Image classification data set "dataset" (UtrechtUniversity/insects on GitHub). Class labels (26): ant, bee, bee apis, bee bombus, beetle, beetle coccinellidae, beetle oedemeridae, bug, bug graphosoma, fly, fly empididae, fly sarcophagidae, fly small, hfly episyr, hfly eristal, hfly eupeo, hfly myathr, hfly sphaero, hoverfly syrphus, lepi, background non-insect, bird non-insect, dirt non-insect, shadow non-insect, scorpionfly, wasp.

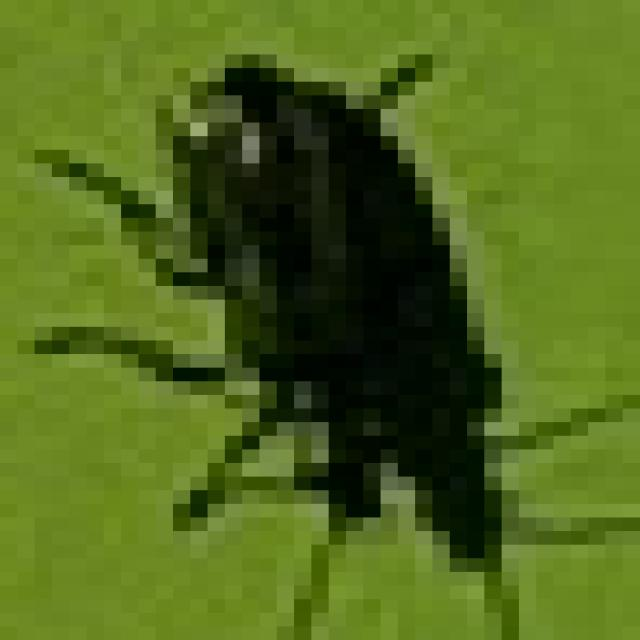
Label: beetle oedemeridae

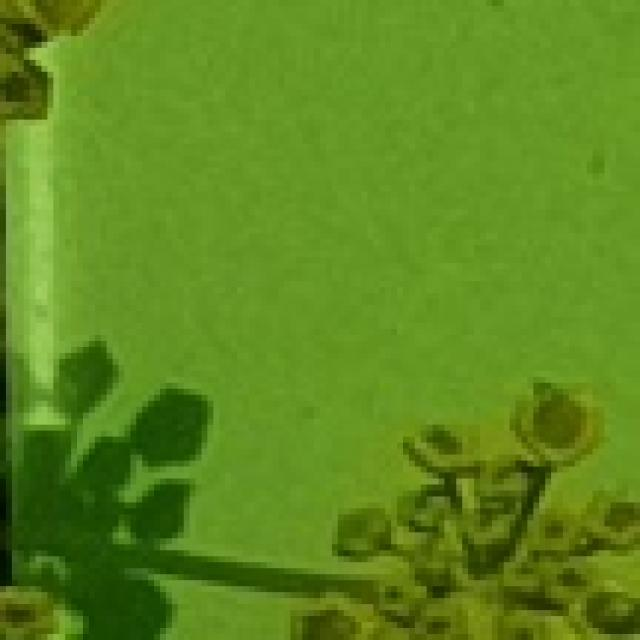
Label: dirt non-insect

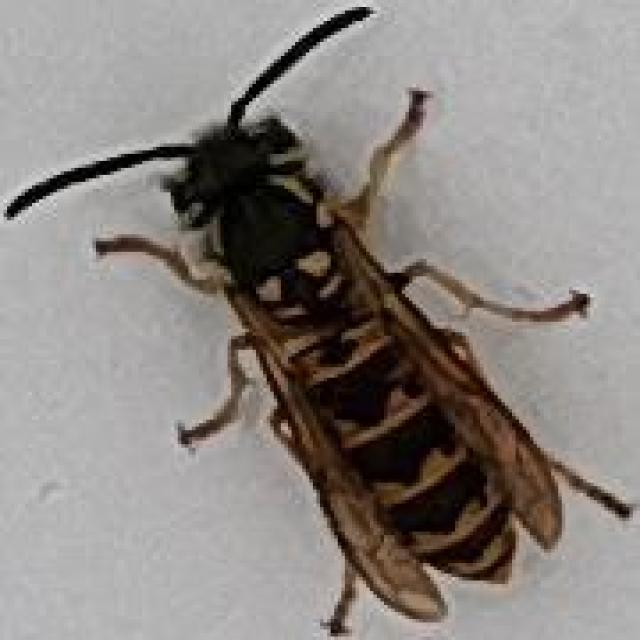
Label: wasp

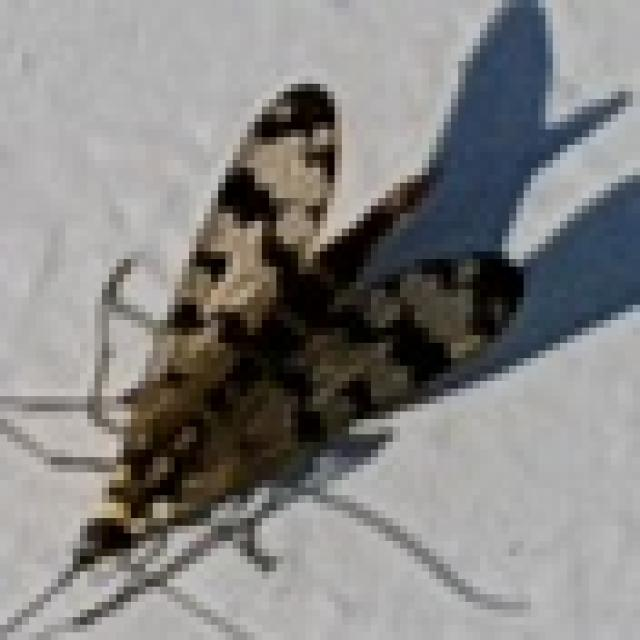
Label: scorpionfly

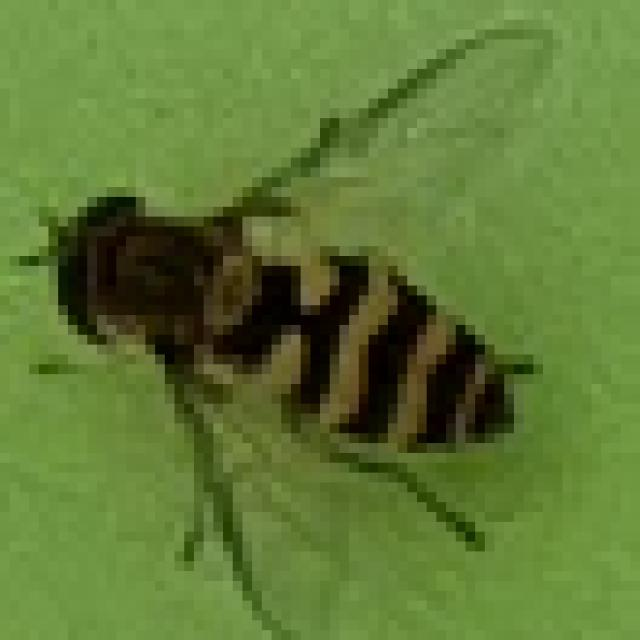
Label: hoverfly syrphus

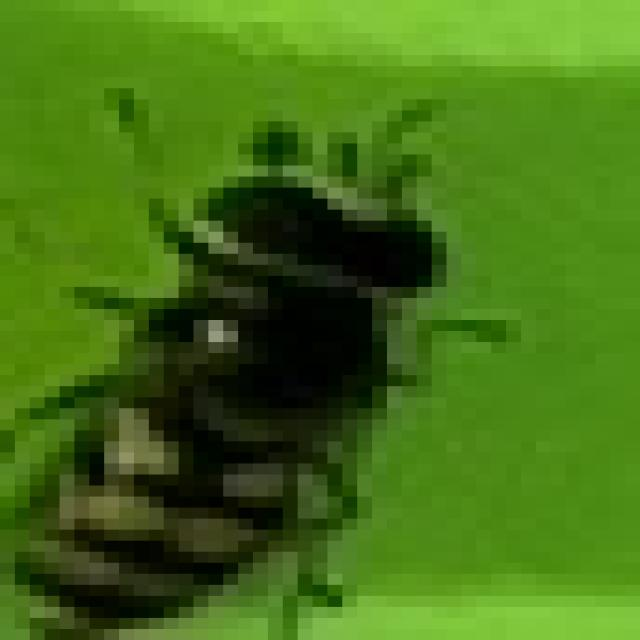
Label: hfly eupeo
